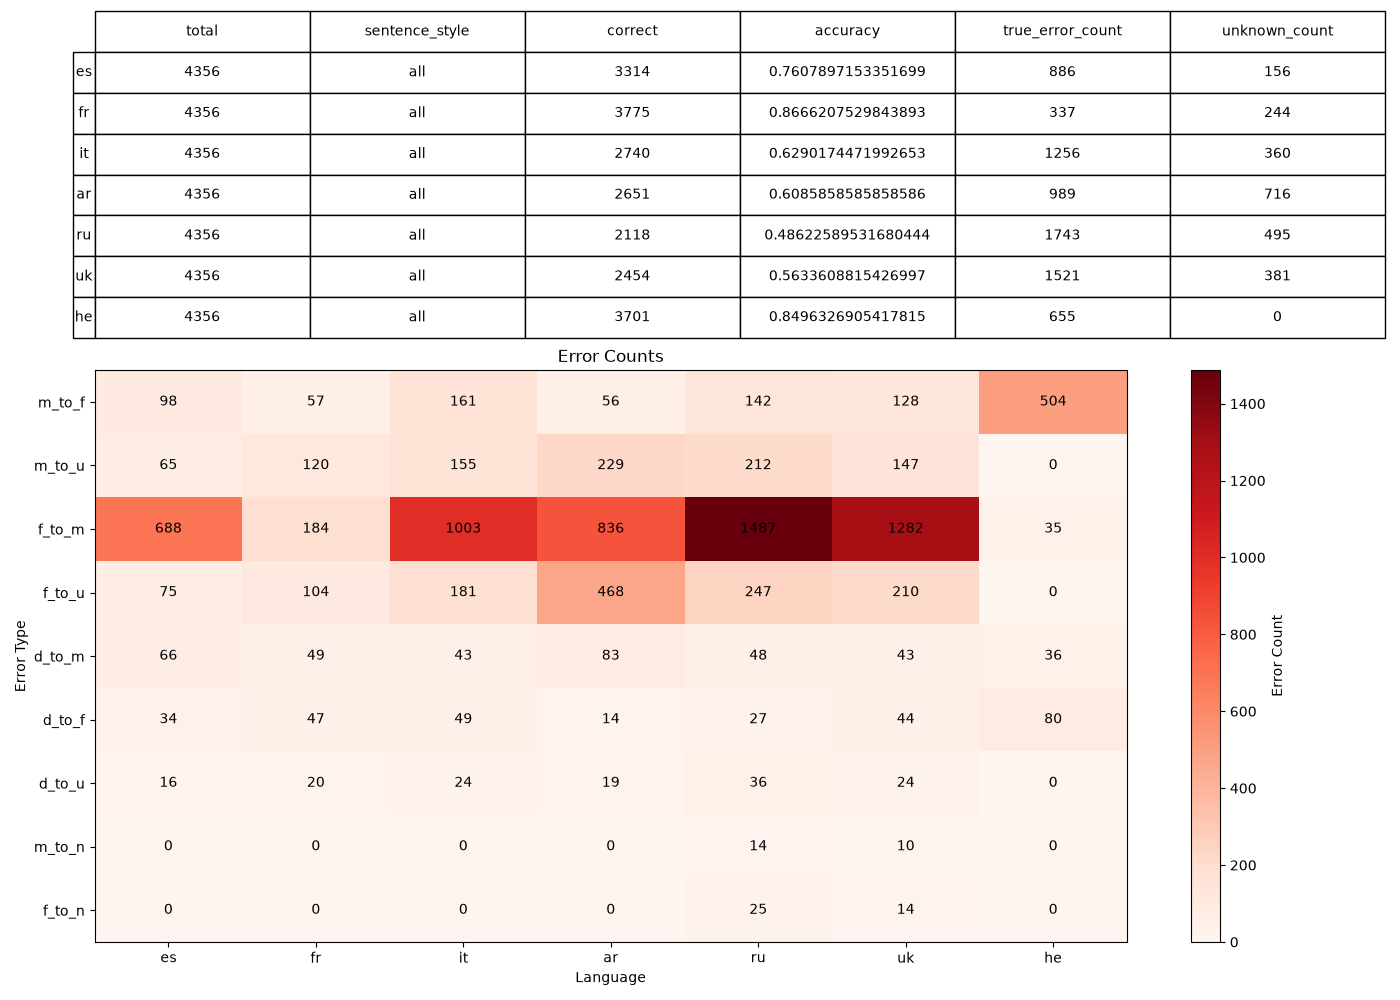

The data file committed next to this chart (first rows):
, 0, 1, 2, 3, 4, 5, 6
language, es, fr, it, ar, ru, uk, he
sentence_style, , , , , , , 
total, 4356, 4356, 4356, 4356, 4356, 4356, 4356
correct, 3314, 3775, 2740, 2651, 2118, 2454, 3701
accuracy, 0.7608, 0.8666, 0.629, 0.6086, 0.4862, 0.5634, 0.8496
true_error_count, 886, 337, 1256, 989, 1743, 1521, 655
unknown_count, 156, 244, 360, 716, 495, 381, 0
error_m_to_f, 98, 57, 161, 56, 142, 128, 504
error_m_to_u, 65, 120, 155, 229, 212, 147, 0
error_f_to_m, 688, 184, 1003, 836, 1487, 1282, 35
error_f_to_u, 75, 104, 181, 468, 247, 210, 0
error_d_to_m, 66, 49, 43, 83, 48, 43, 36
error_d_to_f, 34, 47, 49, 14, 27, 44, 80
error_d_to_u, 16, 20, 24, 19, 36, 24, 0
error_m_to_n, 0, 0, 0, 0, 14, 10, 0
error_f_to_n, 0, 0, 0, 0, 25, 14, 0
